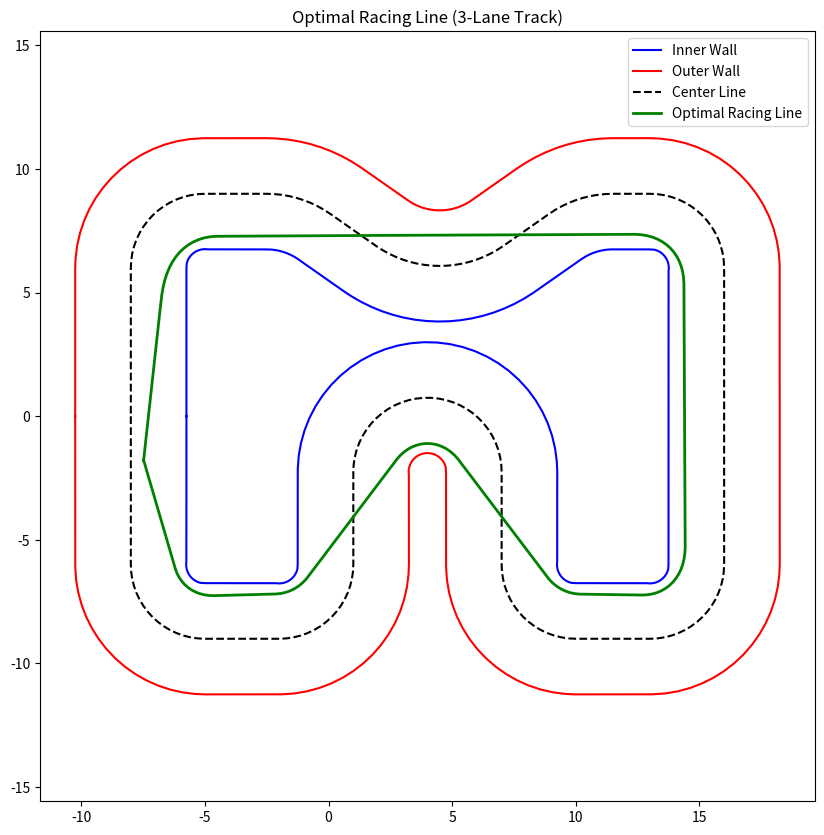

Here is the Python script that generated this plot: (Note: this script raises an exception after producing the figure.)
import os
import math
import numpy as np
import matplotlib.pyplot as plt

class PathBuilder:
    def __init__(self, start_x, start_y, start_yaw):
        self.x = [start_x]
        self.y = [start_y]
        self.yaw = start_yaw
    
    def add_line(self, length, step=0.3):
        n_steps = max(1, int(round(length / step)))
        actual_step = length / n_steps
        for _ in range(n_steps):
            last_x = self.x[-1]
            last_y = self.y[-1]
            self.x.append(last_x + actual_step * math.cos(self.yaw))
            self.y.append(last_y + actual_step * math.sin(self.yaw))
            
    def add_arc(self, radius, angle, step=0.3, turn_left=True):
        arc_length = radius * abs(angle)
        n_steps = max(1, int(round(arc_length / step)))
        d_theta = angle / n_steps if turn_left else -angle / n_steps
        
        center_angle = self.yaw + (math.pi/2.0 if turn_left else -math.pi/2.0)
        cx = self.x[-1] - radius * math.cos(center_angle + math.pi)
        cy = self.y[-1] - radius * math.sin(center_angle + math.pi)
        
        start_angle = center_angle + math.pi
        
        for i in range(1, n_steps + 1):
            theta = start_angle + i * d_theta
            self.x.append(cx + radius * math.cos(theta))
            self.y.append(cy + radius * math.sin(theta))
            
        self.yaw += angle if turn_left else -angle

def main():
    builder = PathBuilder(-8.0, 0.0, -math.pi/2.0)
    
    builder.add_line(6.0)
    builder.add_arc(radius=3.0, angle=math.pi/2.0, turn_left=True)
    builder.add_line(3.0)
    builder.add_arc(radius=3.0, angle=math.pi/2.0, turn_left=True)
    builder.add_line(3.75)
    builder.add_arc(radius=3.0, angle=math.pi, turn_left=False)
    builder.add_line(3.75)
    builder.add_arc(radius=3.0, angle=math.pi/2.0, turn_left=True)
    builder.add_line(3.0)
    builder.add_arc(radius=3.0, angle=math.pi/2.0, turn_left=True)
    builder.add_line(12.0)
    builder.add_arc(radius=3.0, angle=math.pi/2.0, turn_left=True)
    builder.add_line(1.5)
    
    builder.add_arc(radius=4.5, angle=math.radians(35), turn_left=True)
    builder.add_line(2.25)
    builder.add_arc(radius=4.5, angle=math.radians(70), turn_left=False)
    builder.add_line(2.25)
    builder.add_arc(radius=4.5, angle=math.radians(35), turn_left=True)
    
    current_x = builder.x[-1]
    dist_to_go = current_x - (-5.0)
    if dist_to_go > 0:
        builder.add_line(dist_to_go)
        
    builder.add_arc(radius=3.0, angle=math.pi/2.0, turn_left=True)
    
    current_y = builder.y[-1]
    builder.add_line(current_y - 0.0)
    
    x_new = builder.x
    y_new = builder.y
    
    track_width = 4.5
    wall_thickness = 0.1
    wall_height = 0.4
    
    inner_walls = []
    outer_walls = []
    center_lines = []
    
    # Pre-calculate points for inner, outer, and dividers
    pts_center = []
    pts_inner = []
    pts_outer = []
    pts_div1 = []
    pts_div2 = []
    
    for i in range(len(x_new)-1):
        dx = x_new[i+1] - x_new[i]
        dy = y_new[i+1] - y_new[i]
        angle = math.atan2(dy, dx)
        
        ang_inner = angle + math.pi/2.0
        ang_outer = angle - math.pi/2.0
        
        offset = track_width / 2.0
        div_offset = track_width / 6.0
        
        cx = x_new[i]
        cy = y_new[i]
        
        ix = cx + offset * math.cos(ang_inner)
        iy = cy + offset * math.sin(ang_inner)
        
        ox = cx + offset * math.cos(ang_outer)
        oy = cy + offset * math.sin(ang_outer)
        
        l1x = cx + div_offset * math.cos(ang_inner)
        l1y = cy + div_offset * math.sin(ang_inner)
        
        l2x = cx + div_offset * math.cos(ang_outer)
        l2y = cy + div_offset * math.sin(ang_outer)
        
        pts_center.append((cx, cy, angle))
        pts_inner.append((ix, iy))
        pts_outer.append((ox, oy))
        pts_div1.append((l1x, l1y))
        pts_div2.append((l2x, l2y))

    # Add the last point to calculate final distances correctly
    last_dx = x_new[-1] - x_new[-2]
    last_dy = y_new[-1] - y_new[-2]
    last_angle = math.atan2(last_dy, last_dx)
    ang_inner = last_angle + math.pi/2.0
    ang_outer = last_angle - math.pi/2.0
    
    pts_inner.append((x_new[-1] + offset * math.cos(ang_inner), y_new[-1] + offset * math.sin(ang_inner)))
    pts_outer.append((x_new[-1] + offset * math.cos(ang_outer), y_new[-1] + offset * math.sin(ang_outer)))
    pts_div1.append((x_new[-1] + div_offset * math.cos(ang_inner), y_new[-1] + div_offset * math.sin(ang_inner)))
    pts_div2.append((x_new[-1] + div_offset * math.cos(ang_outer), y_new[-1] + div_offset * math.sin(ang_outer)))

    for i in range(len(pts_center)):
        angle = pts_center[i][2]
        
        # Inner wall segment
        idx = pts_inner[i+1][0] - pts_inner[i][0]
        idy = pts_inner[i+1][1] - pts_inner[i][1]
        idist = math.hypot(idx, idy)
        imx = pts_inner[i][0] + idx/2.0
        imy = pts_inner[i][1] + idy/2.0
        inner_walls.append((imx, imy, angle, idist))
        
        # Outer wall segment
        odx = pts_outer[i+1][0] - pts_outer[i][0]
        ody = pts_outer[i+1][1] - pts_outer[i][1]
        odist = math.hypot(odx, ody)
        omx = pts_outer[i][0] + odx/2.0
        omy = pts_outer[i][1] + ody/2.0
        outer_walls.append((omx, omy, angle, odist))
        
        # Divider 1
        d1dx = pts_div1[i+1][0] - pts_div1[i][0]
        d1dy = pts_div1[i+1][1] - pts_div1[i][1]
        d1dist = math.hypot(d1dx, d1dy)
        d1mx = pts_div1[i][0] + d1dx/2.0
        d1my = pts_div1[i][1] + d1dy/2.0
        center_lines.append((d1mx, d1my, angle, d1dist))
        
        # Divider 2
        d2dx = pts_div2[i+1][0] - pts_div2[i][0]
        d2dy = pts_div2[i+1][1] - pts_div2[i][1]
        d2dist = math.hypot(d2dx, d2dy)
        d2mx = pts_div2[i][0] + d2dx/2.0
        d2my = pts_div2[i][1] + d2dy/2.0
        center_lines.append((d2mx, d2my, angle, d2dist))

    # Calculate Optimal Racing Line using rubber-band relaxation
    margin = 0.4  # meters from the wall
    max_offset = (track_width / 2.0) - margin
    
    racing_x = list(x_new)
    racing_y = list(y_new)
    N = len(racing_x)
    
    dist_start_end = math.hypot(racing_x[0] - racing_x[-1], racing_y[0] - racing_y[-1])
    is_closed = (dist_start_end < 0.1)
    
    iters = 2000
    for _ in range(iters):
        for i in range(N):
            if not is_closed and (i == 0 or i == N - 1):
                continue
                
            prev_idx = (i - 1) % N if is_closed else i - 1
            next_idx = (i + 1) % N if is_closed else i + 1
            
            if is_closed and i == N - 1:
                racing_x[N-1] = racing_x[0]
                racing_y[N-1] = racing_y[0]
                continue
                
            nx = (racing_x[prev_idx] + racing_x[next_idx]) / 2.0
            ny = (racing_y[prev_idx] + racing_y[next_idx]) / 2.0
            
            vx = nx - x_new[i]
            vy = ny - y_new[i]
            
            dist = math.hypot(vx, vy)
            if dist > max_offset:
                vx = vx / dist * max_offset
                vy = vy / dist * max_offset
                
            racing_x[i] = x_new[i] + vx
            racing_y[i] = y_new[i] + vy
            
            if is_closed and i == 0:
                racing_x[N-1] = racing_x[0]
                racing_y[N-1] = racing_y[0]
                
    # Generate PNG
    plt.figure(figsize=(10, 10))
    ix_vals = [p[0] for p in pts_inner]
    iy_vals = [p[1] for p in pts_inner]
    ox_vals = [p[0] for p in pts_outer]
    oy_vals = [p[1] for p in pts_outer]
    
    plt.plot(ix_vals, iy_vals, 'b-', label='Inner Wall')
    plt.plot(ox_vals, oy_vals, 'r-', label='Outer Wall')
    plt.plot(x_new, y_new, 'k--', label='Center Line')
    plt.plot(racing_x, racing_y, 'g-', linewidth=2, label='Optimal Racing Line')
    plt.axis('equal')
    plt.legend()
    plt.title("Optimal Racing Line (3-Lane Track)")
    
    png_path = os.path.expanduser('~/new1/src/controllers/data/optimal_racing_line.png')
    os.makedirs(os.path.dirname(png_path), exist_ok=True)
    plt.savefig(png_path)
    plt.close()
    print(f"Saved optimal racing line PNG to {png_path}")
    
    # Save optimal racing line as npz waypoint file for controllers
    wps_path = os.path.expanduser('~/new1/src/controllers/data/ego_data/mpc_trajec/optimal_racing_line_waypoint.npz')
    os.makedirs(os.path.dirname(wps_path), exist_ok=True)
    poses = np.column_stack((racing_x, racing_y))
    np.savez_compressed(wps_path, poses=poses)
    print(f"Saved optimal racing line waypoints to {wps_path}")

    # Generate and save perfect inner, middle, and outer lane waypoints
    lane_offset = 1.5
    inner_x = []
    inner_y = []
    outer_x = []
    outer_y = []
    
    for i in range(len(x_new)):
        if i < len(x_new) - 1:
            dx = x_new[i+1] - x_new[i]
            dy = y_new[i+1] - y_new[i]
        else:
            dx = x_new[i] - x_new[i-1]
            dy = y_new[i] - y_new[i-1]
            
        angle = math.atan2(dy, dx)
        ang_inner = angle + math.pi/2.0
        ang_outer = angle - math.pi/2.0
        
        inner_x.append(x_new[i] + lane_offset * math.cos(ang_inner))
        inner_y.append(y_new[i] + lane_offset * math.sin(ang_inner))
        
        outer_x.append(x_new[i] + lane_offset * math.cos(ang_outer))
        outer_y.append(y_new[i] + lane_offset * math.sin(ang_outer))

    save_dir = os.path.expanduser('~/new1/src/controllers/data/ego_data/3lane_files')
    os.makedirs(save_dir, exist_ok=True)
    
    np.savez_compressed(os.path.join(save_dir, 'middle_lane.npz'), poses=np.column_stack((x_new, y_new)))
    np.savez_compressed(os.path.join(save_dir, 'inner_lane.npz'), poses=np.column_stack((inner_x, inner_y)))
    np.savez_compressed(os.path.join(save_dir, 'outer_lane.npz'), poses=np.column_stack((outer_x, outer_y)))
    print(f"Saved perfect inner, middle, and outer lane waypoints to {save_dir}")

    def make_wall(name, x, y, yaw, length, color="0.8 0.15 0.15 1"):
        return f'''    <model name="{name}"><static>true</static><pose>{x:.4f} {y:.4f} {wall_height/2:.3f} 0 0 {yaw:.4f}</pose><link name="l"><collision name="c"><geometry><box><size>{length:.4f} {wall_thickness} {wall_height}</size></box></geometry></collision><visual name="v"><geometry><box><size>{length:.4f} {wall_thickness} {wall_height}</size></box></geometry><material><ambient>{color}</ambient><diffuse>{color}</diffuse></material></visual></link></model>'''

    def make_center_line(name, x, y, yaw, length):
        return f'''    <model name="{name}"><static>true</static><pose>{x:.4f} {y:.4f} 0.002 0 0 {yaw:.4f}</pose><link name="l"><visual name="v"><geometry><box><size>{length:.4f} 0.03 0.002</size></box></geometry><material><ambient>0 0 0 1</ambient><diffuse>0 0 0 1</diffuse></material></visual></link></model>'''

    def generate_world(output_path):
        world_name = os.path.basename(output_path).replace(".world", "")
        world_xml = [
            '<?xml version="1.0"?>',
            '<sdf version="1.6">',
            f'  <world name="{world_name}">',
            '    <include><uri>model://ground_plane</uri></include>',
            '    <include><uri>model://sun</uri></include>',
            '    <scene><shadows>false</shadows></scene>',
            '    <gui fullscreen="0">',
            '      <camera name="user_camera">',
            '        <pose>0 0 25.0 0 1.5708 0</pose>',
            '        <view_controller>orbit</view_controller>',
            '      </camera>',
            '    </gui>',
            '    <physics type="ode">',
            '      <real_time_update_rate>500</real_time_update_rate>',
            '      <max_step_size>0.002</max_step_size>',
            '      <real_time_factor>1</real_time_factor>',
            '    </physics>'
        ]

        for i, (x, y, yaw, length) in enumerate(inner_walls):
            world_xml.append(make_wall(f"iw_{i}", x, y, yaw, length + 0.01, "0.15 0.15 0.8 1"))
            
        for i, (x, y, yaw, length) in enumerate(outer_walls):
            world_xml.append(make_wall(f"ow_{i}", x, y, yaw, length + 0.01, "0.8 0.15 0.15 1"))

        for i, (x, y, yaw, length) in enumerate(center_lines):
            world_xml.append(make_center_line(f"line_{i}", x, y, yaw, length + 0.01))

        start_x = -8.0
        start_y = 0.0
        world_xml.append(f'''    <model name="start_line"><static>true</static>
          <pose>{start_x:.4f} {start_y:.4f} 0.001 0 0 0</pose>
          <link name="l"><visual name="v"><geometry>
            <box><size>{track_width} 0.08 0.001</size></box></geometry>
            <material><ambient>1 1 1 1</ambient><diffuse>1 1 1 1</diffuse>
            </material></visual></link>
        </model>''')

        world_xml.append('  </world>')
        world_xml.append('</sdf>')

        os.makedirs(os.path.dirname(output_path), exist_ok=True)
        with open(output_path, 'w') as f:
            f.write('\n'.join(world_xml))
        
        print(f"World successfully generated at {output_path}")

    out_path = '/home/rover/new1/src/controllers/worlds/3lane_track.world'
    generate_world(out_path)

if __name__ == '__main__':
    main()
